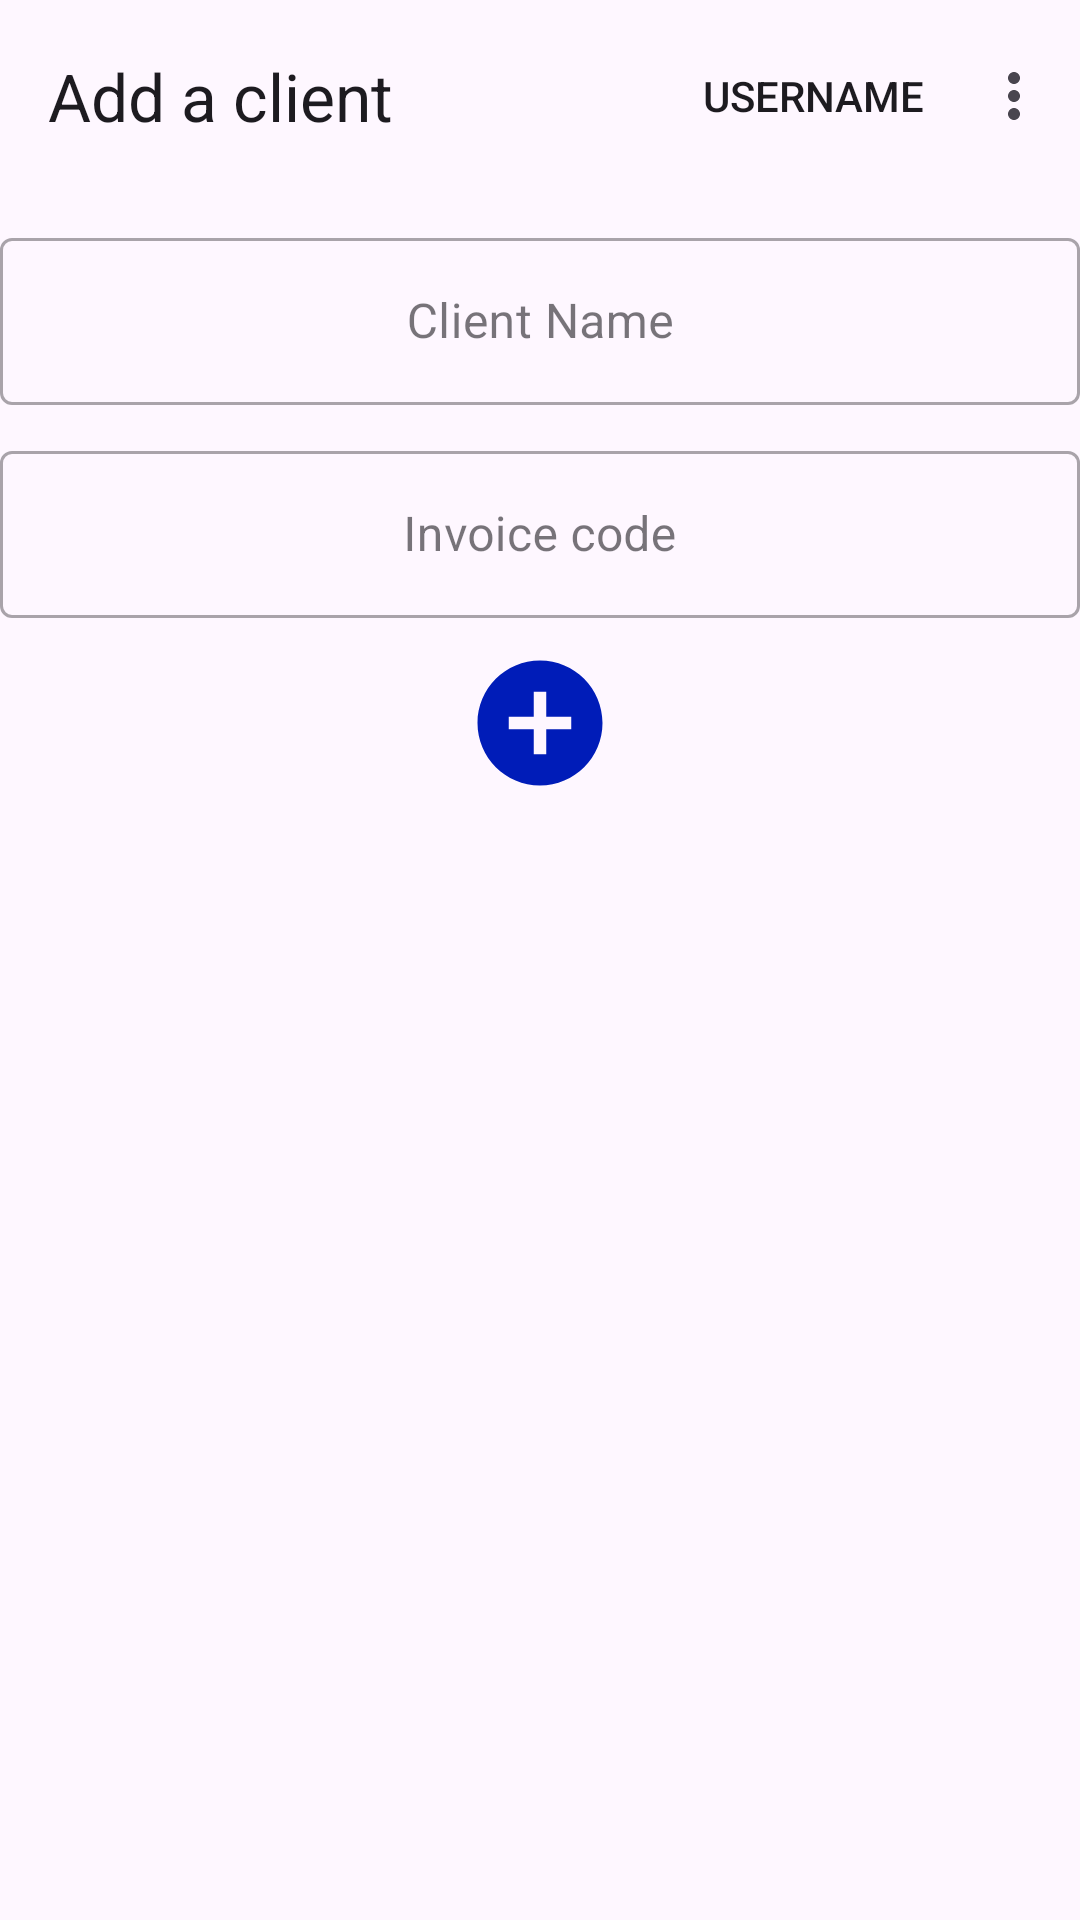

Reconstruct the res/layout file that produces this screen, plus the resources it refers to.
<!-- AndroidManifest.xml: application theme Theme.TecnoMainz -->
<!-- res/layout/activity_client.xml -->
<?xml version="1.0" encoding="utf-8"?>
<androidx.constraintlayout.widget.ConstraintLayout xmlns:android="http://schemas.android.com/apk/res/android"
    xmlns:app="http://schemas.android.com/apk/res-auto"
    xmlns:tools="http://schemas.android.com/tools"
    android:id="@+id/main"
    android:layout_width="match_parent"
    android:layout_height="match_parent"
    android:layout_marginHorizontal="10dp"
    android:layout_marginVertical="10dp"
    tools:context=".client.ClientActivity">

    <com.google.android.material.appbar.AppBarLayout
        android:id="@+id/appBarClient"
        android:layout_width="match_parent"
        android:layout_height="wrap_content"
        android:background="@null"
        app:layout_constraintEnd_toEndOf="parent"
        app:layout_constraintStart_toStartOf="parent"
        app:layout_constraintTop_toTopOf="parent">

        <androidx.appcompat.widget.Toolbar
            android:id="@+id/topAppBarClient"
            android:layout_width="match_parent"
            android:layout_height="match_parent"
            android:backgroundTint="@null"
            android:minHeight="?attr/actionBarSize"
            app:menu="@menu/menu_mainz"
            app:title="@string/add_a_client" />
    </com.google.android.material.appbar.AppBarLayout>

    <com.google.android.material.textfield.TextInputLayout
        android:id="@+id/client_name_layout"
        style="@style/Widget.MaterialComponents.TextInputLayout.OutlinedBox"
        android:layout_width="match_parent"
        android:layout_height="wrap_content"
        android:layout_marginTop="10dp"
        app:layout_constraintEnd_toEndOf="parent"
        app:layout_constraintStart_toStartOf="parent"
        app:layout_constraintTop_toBottomOf="@id/appBarClient"
        app:startIconDrawable="@drawable/baseline_search_24">

        <com.google.android.material.textfield.TextInputEditText
           android:id="@+id/client_name_ed"
            android:layout_width="match_parent"
            android:layout_height="match_parent"
            android:gravity="center"
            android:hint="@string/client_name"
            android:inputType="textPersonName" />
    </com.google.android.material.textfield.TextInputLayout>

    <com.google.android.material.textfield.TextInputLayout
        android:id="@+id/client_code_layout"
        style="@style/Widget.MaterialComponents.TextInputLayout.OutlinedBox"
        android:layout_width="match_parent"
        android:layout_height="wrap_content"
        android:layout_marginTop="10dp"
        app:layout_constraintEnd_toEndOf="@id/client_name_layout"
        app:layout_constraintStart_toStartOf="@id/client_name_layout"
        app:layout_constraintTop_toBottomOf="@id/client_name_layout"
        app:startIconDrawable="@drawable/baseline_search_24">

        <com.google.android.material.textfield.TextInputEditText
           android:id="@+id/code_client_ed"
            android:layout_width="match_parent"
            android:layout_height="match_parent"
            android:gravity="center"
            android:hint="@string/invoice_code"
            android:inputType="number" />
    </com.google.android.material.textfield.TextInputLayout>

    <ImageView
        android:id="@+id/add_client"
        android:layout_width="wrap_content"
        android:layout_height="wrap_content"
        android:layout_gravity="center"
        android:layout_marginTop="10dp"
        android:src="@drawable/baseline_add_circle_24"
        app:layout_constraintEnd_toEndOf="@id/client_code_layout"
        app:layout_constraintStart_toStartOf="@id/client_code_layout"
        app:layout_constraintTop_toBottomOf="@id/client_code_layout" />

    <androidx.recyclerview.widget.RecyclerView
        android:id="@+id/client_recycler"
        android:layout_width="match_parent"
        android:layout_height="0dp"
        android:layout_marginTop="10dp"
        app:layoutManager="androidx.recyclerview.widget.LinearLayoutManager"
        app:layout_constraintEnd_toEndOf="@id/client_code_layout"
        app:layout_constraintStart_toStartOf="@id/client_code_layout"
        app:layout_constraintTop_toBottomOf="@id/add_client"
        tools:listitem="@layout/list_client" />

</androidx.constraintlayout.widget.ConstraintLayout>
<!-- res/layout/list_client.xml (included above) -->
<?xml version="1.0" encoding="utf-8"?>
<androidx.cardview.widget.CardView xmlns:android="http://schemas.android.com/apk/res/android"
    android:layout_width="match_parent"
    xmlns:app="http://schemas.android.com/apk/res-auto"
    app:cardCornerRadius="30dp"
    app:cardElevation="20dp"
    android:layout_marginHorizontal="10dp"
    android:layout_marginVertical="5dp"
    android:layout_height="wrap_content">
<TextView
    android:id="@+id/client_name_tx"
    android:fontFamily="monospace"
    android:textStyle="italic"
    android:gravity="center"
    android:text="@string/client_name"
    android:textColor="@color/black"
    android:textSize="20dp"
    android:layout_width="match_parent"
    android:layout_height="wrap_content"/>
</androidx.cardview.widget.CardView>
<!-- resources referenced by this layout -->
<resources>
  <color name="black">#FF000000</color>
  <!-- drawable baseline_add_circle_24 (drawable) -->
  <vector xmlns:android="http://schemas.android.com/apk/res/android" android:height="50dp" android:tint="@color/blue" android:viewportHeight="24" android:viewportWidth="24" android:width="50dp">
        
      <path android:fillColor="@android:color/white" android:pathData="M12,2C6.48,2 2,6.48 2,12s4.48,10 10,10 10,-4.48 10,-10S17.52,2 12,2zM17,13h-4v4h-2v-4L7,13v-2h4L11,7h2v4h4v2z"/>
      
  </vector>
  <string name="add_a_client">Add a client</string>
  <string name="client_name">Client Name</string>
  <string name="invoice_code">Invoice code</string>
  <style name="Theme.TecnoMainz" parent="Base.Theme.TecnoMainz" />
  <color name="blue">#001CB8</color>
  <style name="Base.Theme.TecnoMainz" parent="Theme.Material3.DayNight.NoActionBar">
          
          
      </style>
</resources>
